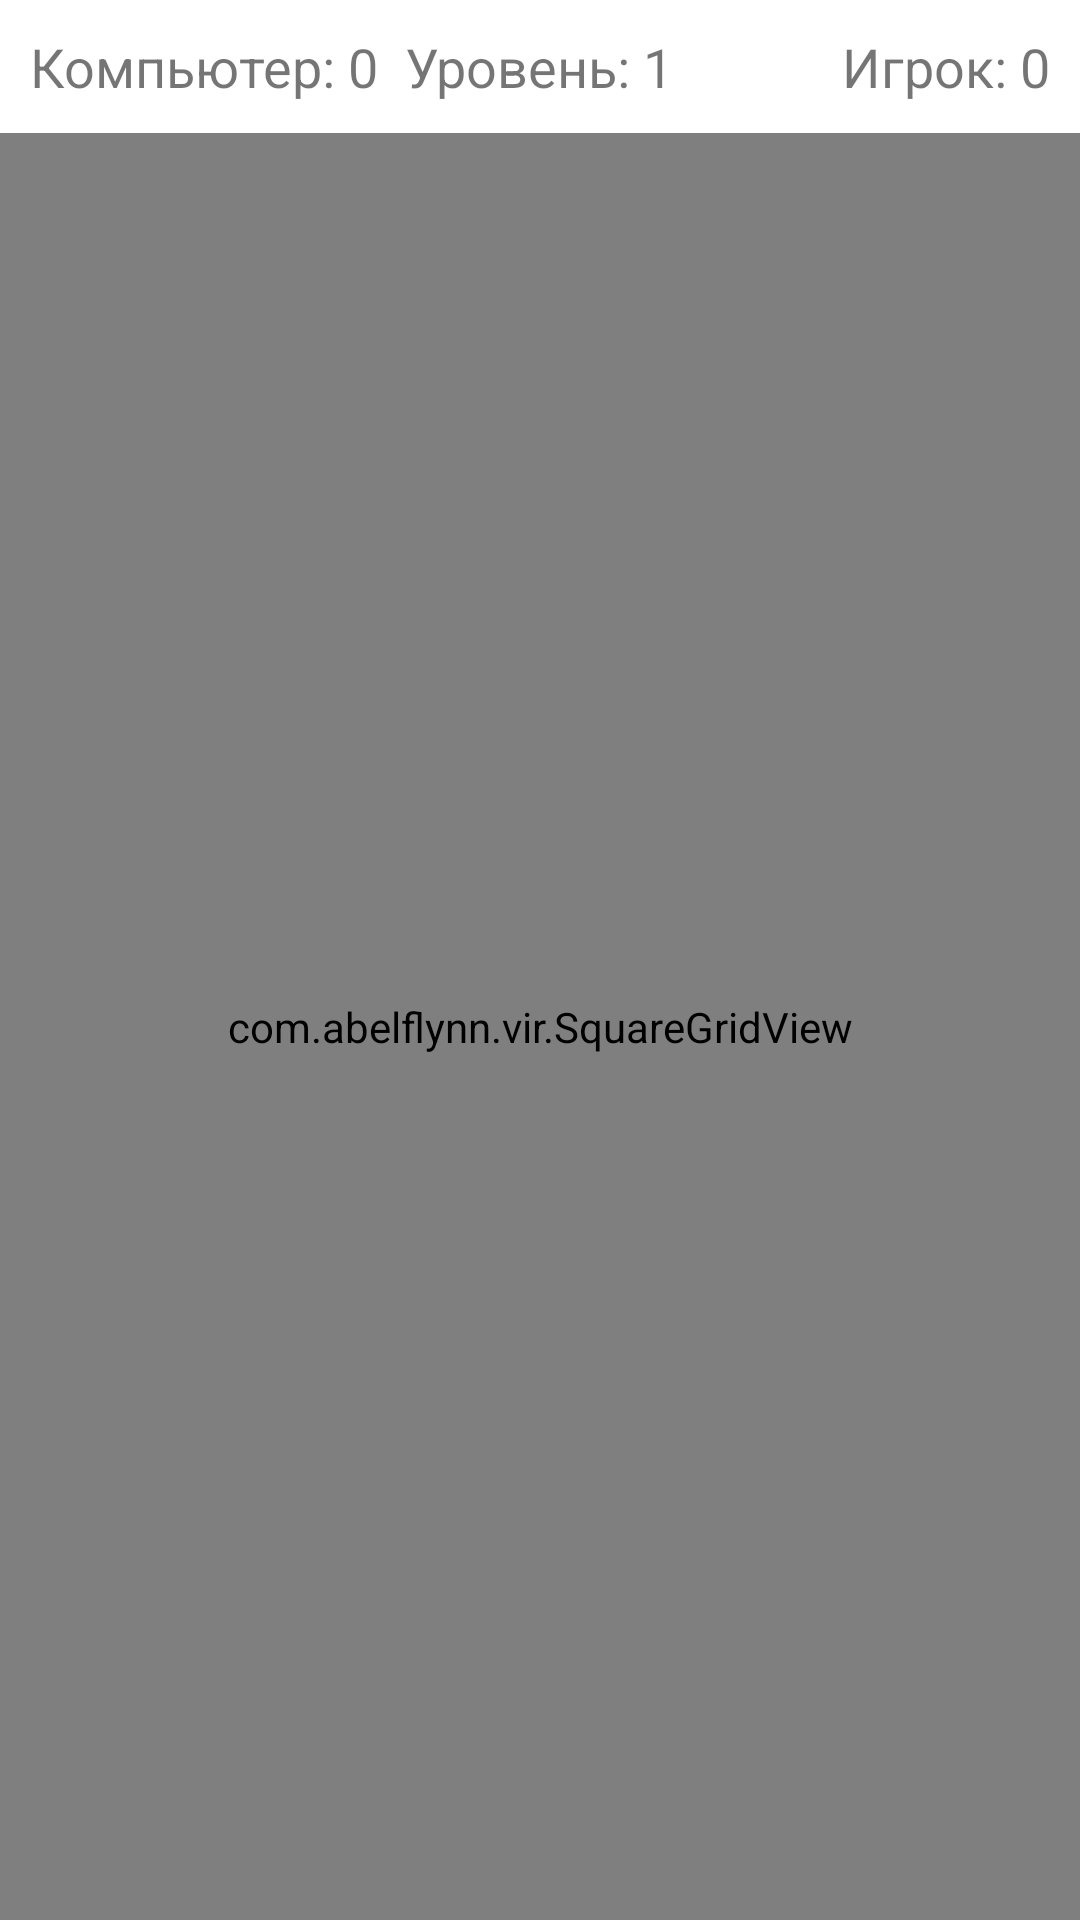

This screen was rendered from an Android layout file. Write that file and the resources it references.
<!-- AndroidManifest.xml: application theme Theme.Vir -->
<!-- res/layout/activity_game.xml -->
<?xml version="1.0" encoding="utf-8"?>
<RelativeLayout xmlns:android="http://schemas.android.com/apk/res/android"
    xmlns:tools="http://schemas.android.com/tools"
    android:layout_width="match_parent"
    android:layout_height="match_parent"
    tools:context=".GameActivity">

    <TextView
        android:id="@+id/level_text_view"
        android:layout_width="wrap_content"
        android:layout_height="wrap_content"
        android:layout_centerHorizontal="true"
        android:text="Уровень: 1"
        android:textSize="18sp"
        android:padding="10dp" />


    <TextView
        android:id="@+id/computer_score"
        android:layout_width="wrap_content"
        android:layout_height="wrap_content"
        android:layout_below="@+id/level"
        android:layout_alignParentStart="true"
        android:text="Компьютер: 0"
        android:textSize="18sp"
        android:padding="10dp" />

    <TextView
        android:id="@+id/player_score"
        android:layout_width="wrap_content"
        android:layout_height="wrap_content"
        android:layout_below="@+id/level"
        android:layout_alignParentEnd="true"
        android:text="Игрок: 0"
        android:textSize="18sp"
        android:padding="10dp" />

    <com.abelflynn.vir.SquareGridView
        android:id="@+id/grid_view"
        android:layout_width="match_parent"
        android:layout_height="match_parent"
        android:layout_below="@+id/computer_score"
        android:columnWidth="90dp"
        android:gravity="center"
        android:horizontalSpacing="0dp"
        android:numColumns="auto_fit"
        android:stretchMode="columnWidth"
        android:verticalSpacing="0dp" />

</RelativeLayout>
<!-- resources referenced by this layout -->
<resources>
  <style name="Theme.Vir" parent="Theme.MaterialComponents.DayNight.DarkActionBar">
          
          <item name="colorPrimary">@color/purple_500</item>
          <item name="colorPrimaryVariant">@color/purple_700</item>
          <item name="colorOnPrimary">@color/white</item>
          
          <item name="colorSecondary">@color/teal_200</item>
          <item name="colorSecondaryVariant">@color/teal_700</item>
          <item name="colorOnSecondary">@color/black</item>
          
          <item name="android:statusBarColor">?attr/colorPrimaryVariant</item>
          
      </style>
  <!-- not gathered from this repository: default colours our renderer supplied (Android Studio template values) -->
  <color name="purple_500">#FF6200EE</color>
  <color name="purple_700">#FF3700B3</color>
  <color name="teal_200">#FF03DAC5</color>
  <color name="teal_700">#FF018786</color>
  <color name="black">#FF000000</color>
  <color name="white">#FFFFFFFF</color>
</resources>
